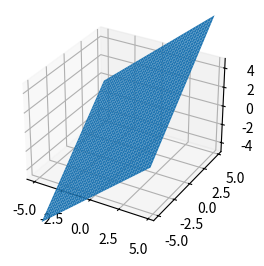

The script that saved this image:
from mpl_toolkits.mplot3d import Axes3D
import matplotlib.pyplot as plt
from matplotlib import cm
from matplotlib.ticker import LinearLocator, FormatStrFormatter
import numpy as np


fig = plt.figure()
ax = fig.add_subplot(1,2,1, projection='3d')

# Make data.
X = np.arange(-5, 5, 0.25)
Y = np.arange(-5, 5, 0.25)
X, Y = np.meshgrid(X, Y)
Z = X + Y

# Plot the surface.
surf = ax.plot_surface(X, Y, Z, linewidth=0)

# Customize the z axis.
ax.set_zlim(-5,5)


plt.show()